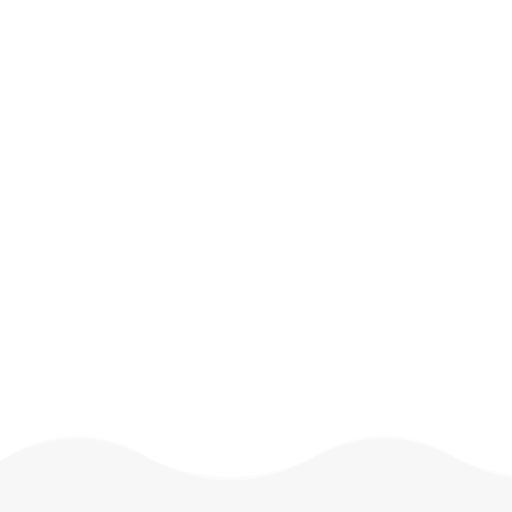
t = 0.00 s
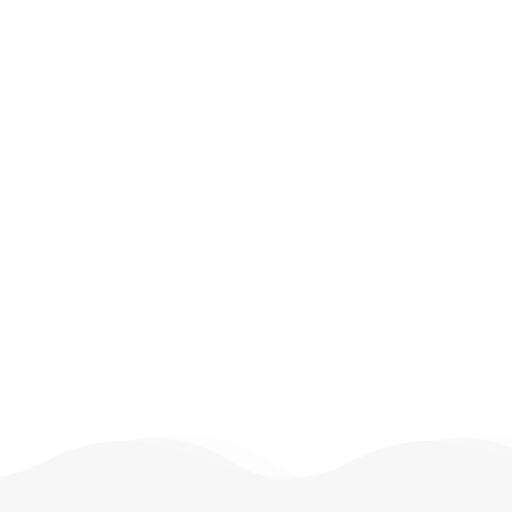
t = 0.75 s
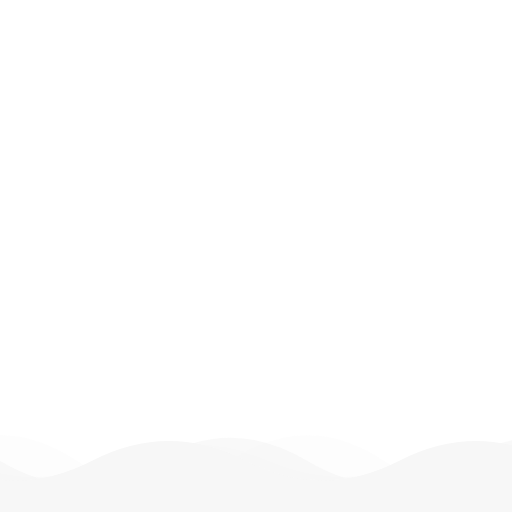
t = 1.50 s
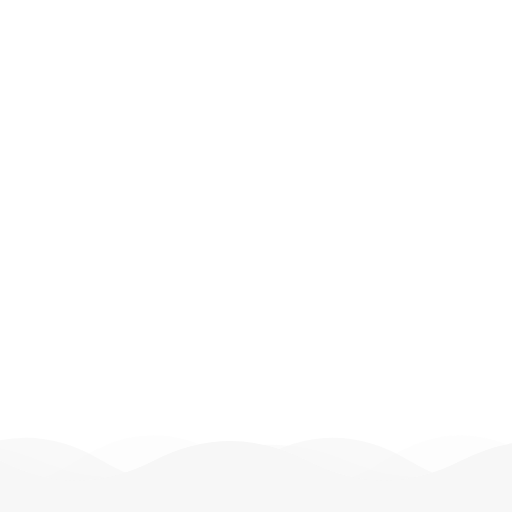
t = 2.50 s
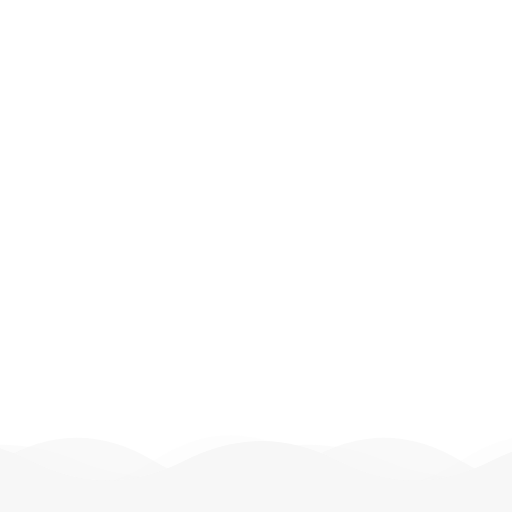
t = 3.00 s
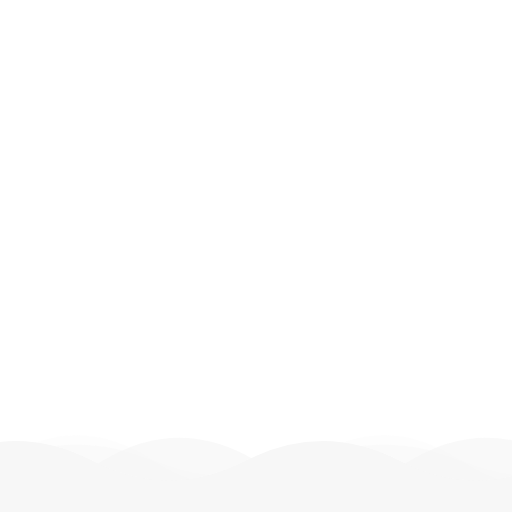
t = 4.00 s

The animated SVG that drew these frames (rendered in a browser with its animation timeline set to each time). Animation: 4 SMIL elements (animateMotion=4); one cycle of 5.00 s, repeats indefinitely.

<svg width="100%" height="100%" viewBox="0 0 1000 1000" xmlns="http://www.w3.org/2000/svg" preserveAspectRatio="none" overflow="auto" shape-rendering="auto" fill="#ffffff">
    <defs>
        <!-- 定义波浪路径 -->
        <!--450/481控制波长，数字越小波长越短-->
        <path id="wavepath1" d="M 0 2000 0 500 Q 150 400 300 500 t 300 0 300 0 300 0 300 0 300 0  v1000 z" />
        <path id="wavepath2" d="M 0 2000 0 500 Q 150 437 300 500 t 300 0 300 0 300 0 300 0 300 0  v1000 z" />
        <path id="wavepath3" d="M 0 2000 0 500 Q 150 423 300 500 t 300 0 300 0 300 0 300 0 300 0  v1000 z" />
        <path id="wavepath4" d="M 0 2000 0 500 Q 150 410 300 500 t 300 0 300 0 300 0 300 0 300 0  v1000 z" />
        <!-- 定义运动路径 -->
        <path id="motionpath" d="M -600 0 0 0" />
        <linearGradient id="gradient" x1="0%" y1="50%" x2="100%" y2="50%">
            <stop offset="5%" stop-color="#F78DA7"></stop>
            <stop offset="95%" stop-color="#8ED1FC"></stop>
        </linearGradient>
    </defs>
    <g>
        <!-- 第一层波浪 -->
        <!-- y控制高度/层数，数字越小越高-->
        <!-- fill控制颜色，渐变则写url(#gradiant) -->
        <!-- use中的opacity控制透明度 -->
        <!-- 越往下写波浪层数越靠前 -->
        <use href="#wavepath1" y="400" fill="#f7f7f7" opacity="0.3">
            <!-- dur控制速度，数字越小速度越快 -->
            <animateMotion
                    dur="2s"
                    repeatCount="indefinite">
                <mpath href="#motionpath" />
            </animateMotion>
        </use>
        <!-- 第二层波浪 -->
        <use href="#wavepath2" y="400" fill="#f7f7f7" opacity="0.5">
            <animateMotion
                    dur="4s"
                    repeatCount="indefinite">
                <mpath href="#motionpath" />
            </animateMotion>
        </use>
        <!-- 第三层波浪 -->
        <use href="#wavepath4" y="400" fill="#f7f7f7" opacity="0.7">
            <animateMotion
                    dur="3s"
                    repeatCount="indefinite">
                <mpath href="#motionpath" />
            </animateMotion>
        </use>
        <!-- 第四层波浪 -->
        <use href="#wavepath3" y="400" fill="#f7f7f7">
            <animateMotion
                    dur="5s"
                    repeatCount="indefinite">
                <mpath href="#motionpath" />
            </animateMotion>
        </use>
    </g>
</svg>
